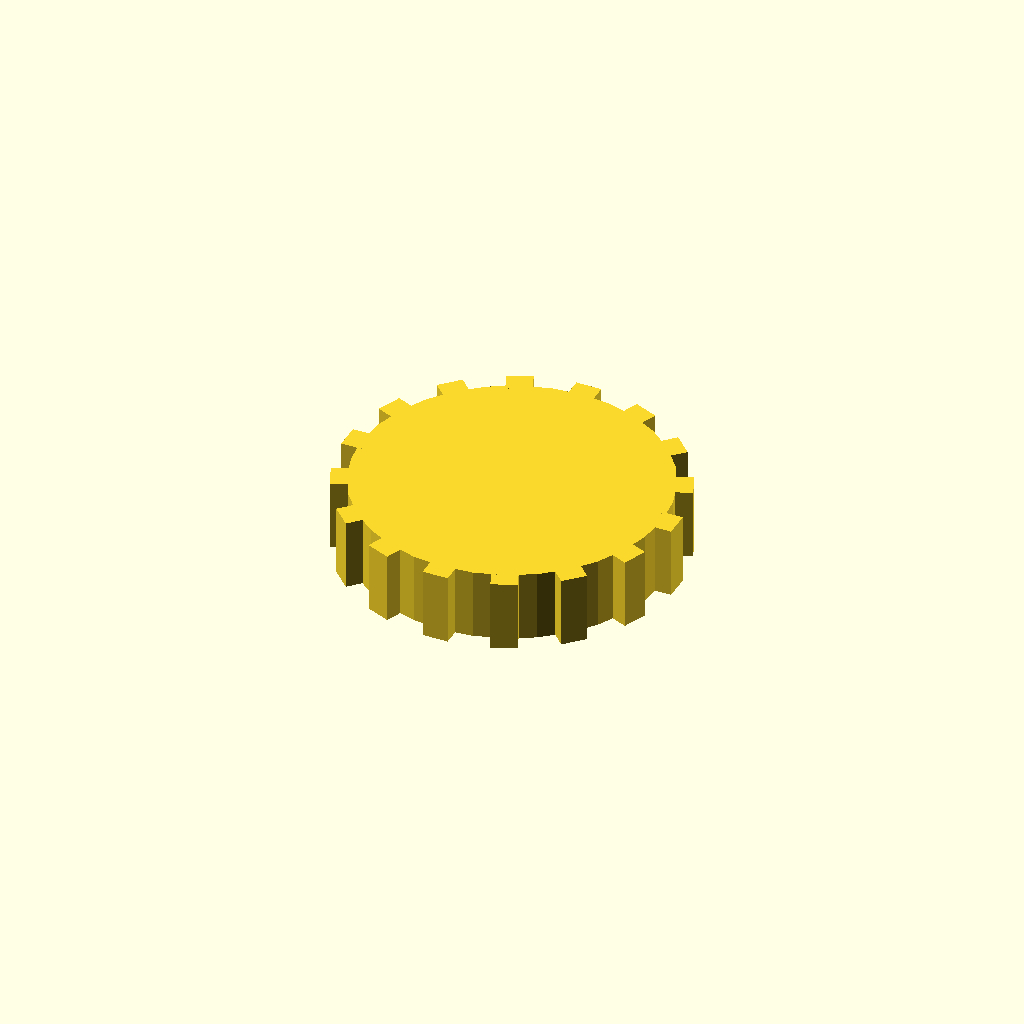
Cell 1: rendered with the file's own defaults.
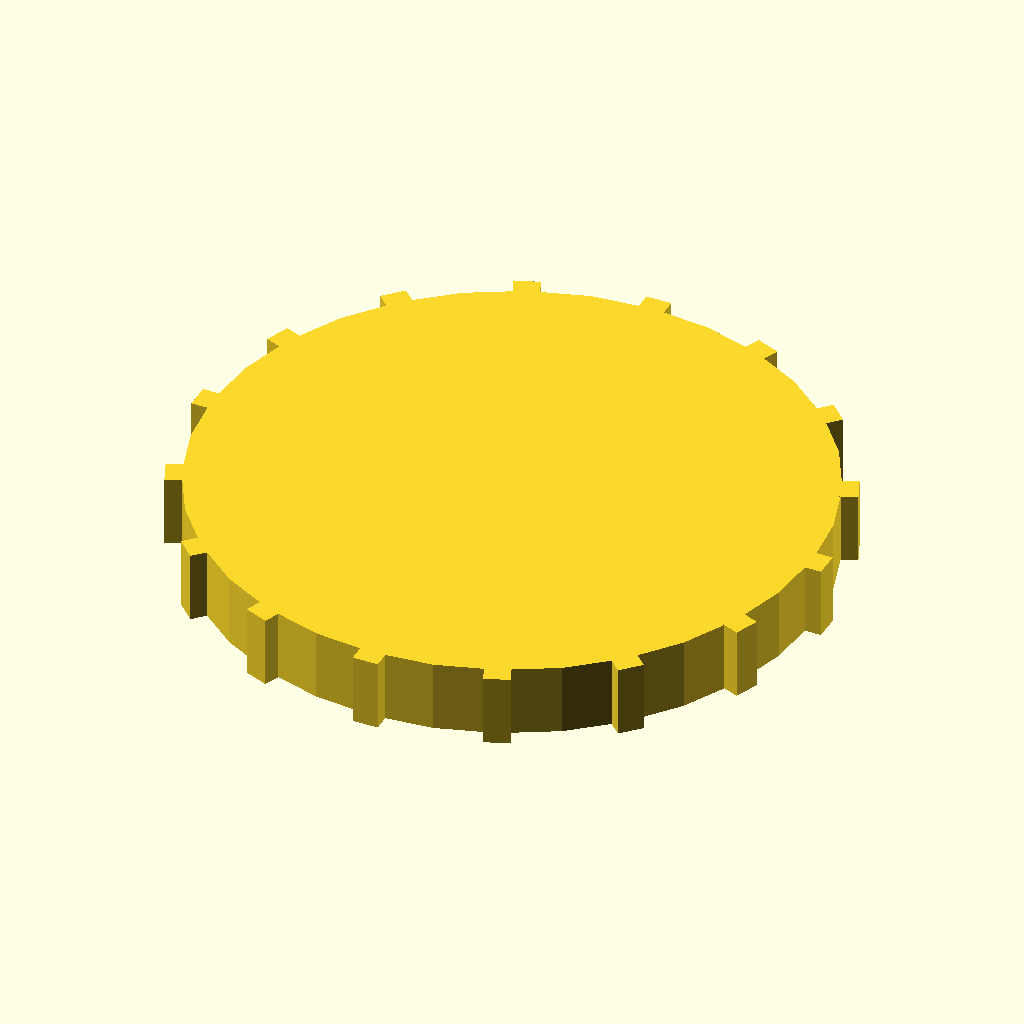
Cell 2 — disc_r set to 60, the other parameters unchanged.
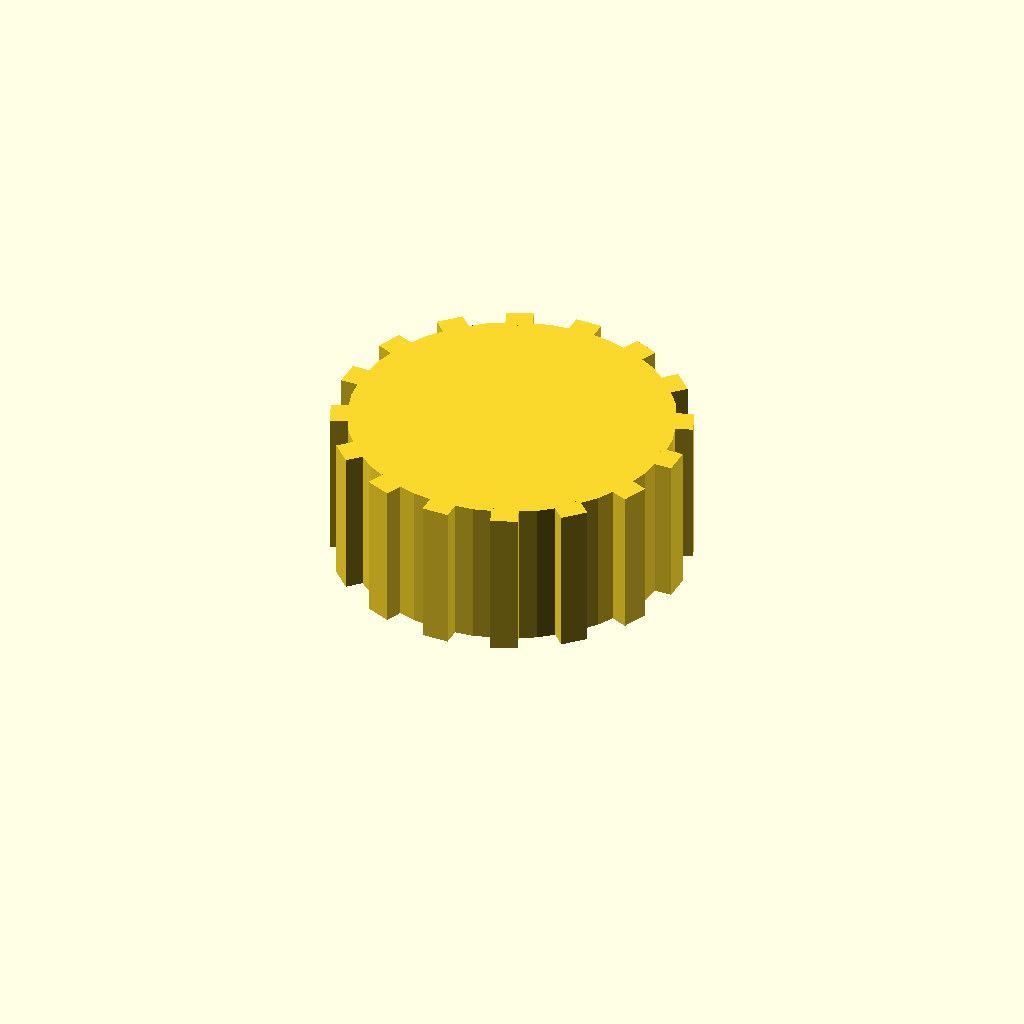
Cell 3: the same model with disc_t = 28.
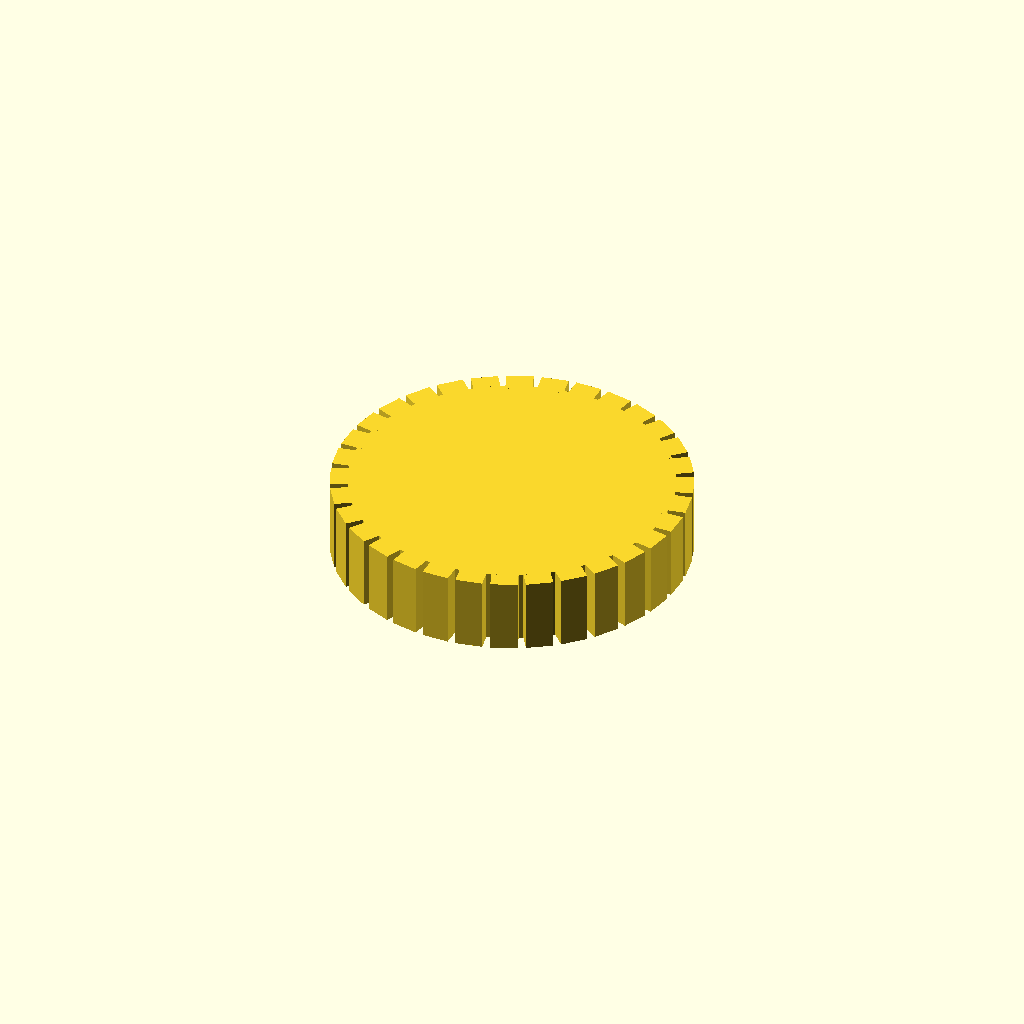
Cell 4: the same model with n_teeth = 32.
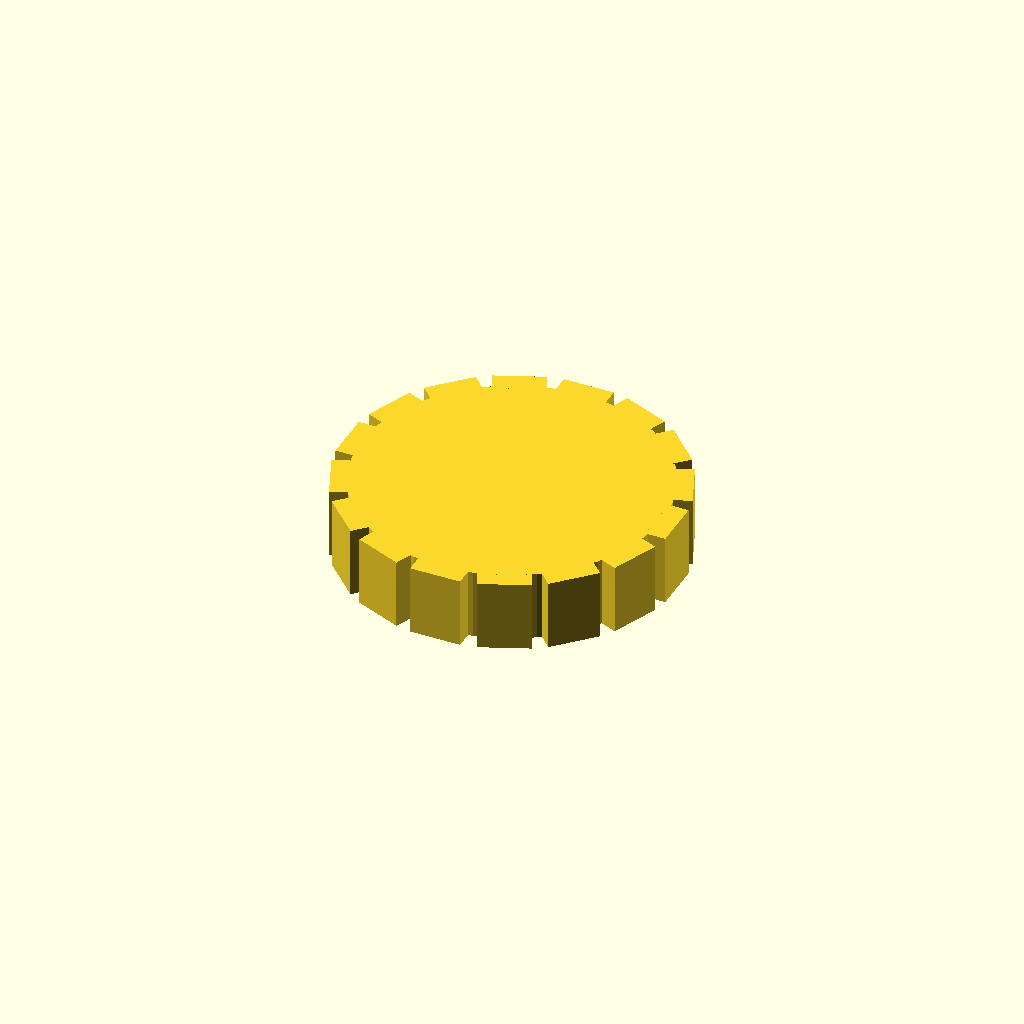
Cell 5: the same model with tooth_w = 10.
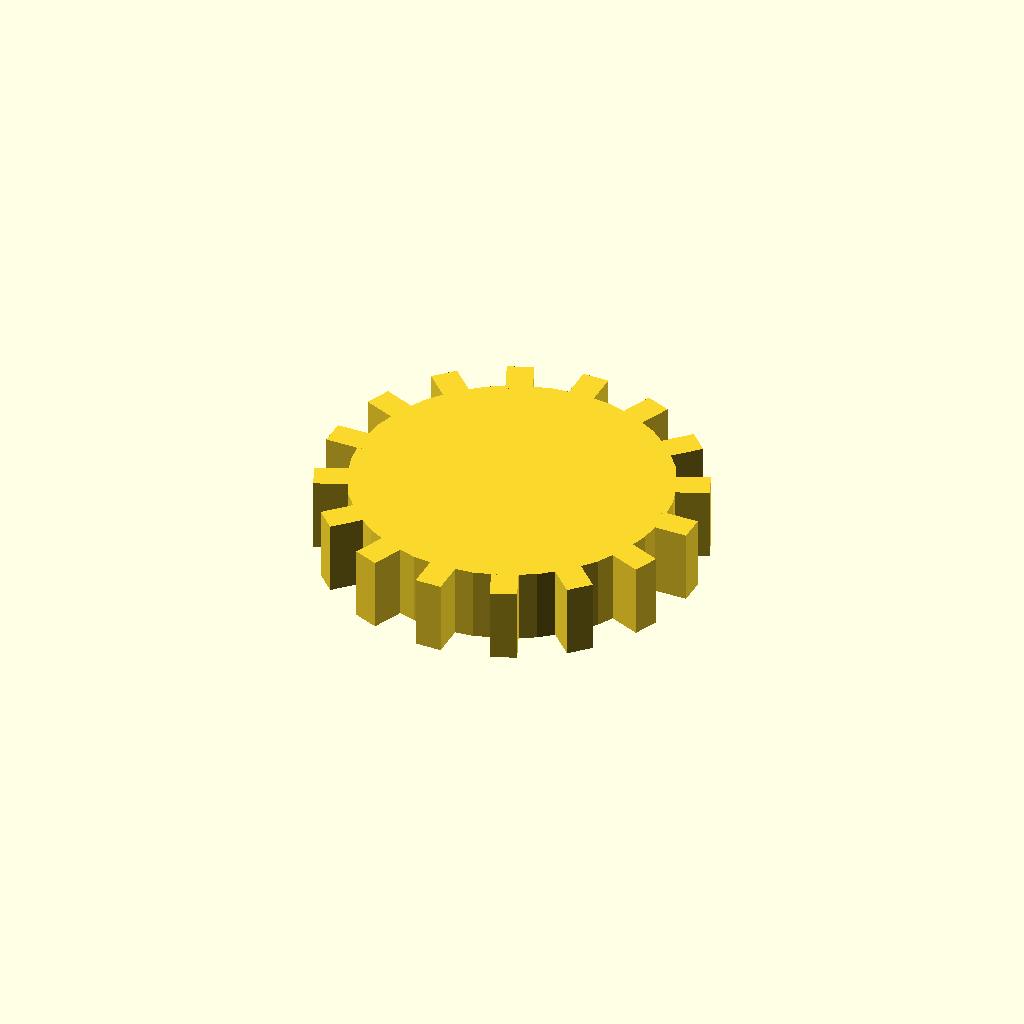
Cell 6: tooth_h = 6 (everything else at default).
One fixed orthographic camera (rotation 55°, 0°, 25°; colour scheme Cornfield) for every cell.
The OpenSCAD source (optional_data/data/solid3/spurblank/part_0140.scad):
$fn = 32;

// ----------------------------------------------------------------------
// Spur blank: plain gear blank
// ----------------------------------------------------------------------

// --- parameters (mm) ---
disc_r = 30;              // blank root radius
disc_t = 14;              // blank thickness
n_teeth = 16;             // stub tooth count
tooth_w = 5;              // tooth width at the root
tooth_h = 3;              // tooth height above the root

out_r = disc_r + tooth_h;  // tip radius
bbox_x = 66.0;  // measured width over the teeth
bbox_y = 66.0;  // measured depth over the teeth

union() {
  cylinder(r = disc_r, h = disc_t);
  for (i = [0 : n_teeth - 1])
    rotate([0, 0, i * 360 / n_teeth])
      translate([disc_r - 1, -tooth_w / 2, 0])
        cube([tooth_h + 1, tooth_w, disc_t]);
}
Customizer parameters (derived from the source; name, type, default, range or options):
disc_r: number, default 30
disc_t: number, default 14
n_teeth: number, default 16
tooth_w: number, default 5
tooth_h: number, default 3
bbox_x: number, default 66
bbox_y: number, default 66
